Run: headless pygame with SDL's dummy video driver; simulated clock (each Clock.tick advances the game by its frame time, no real sleeping); random seed 0; keys injected as events and as key.get_pressed() state; no mouse input.
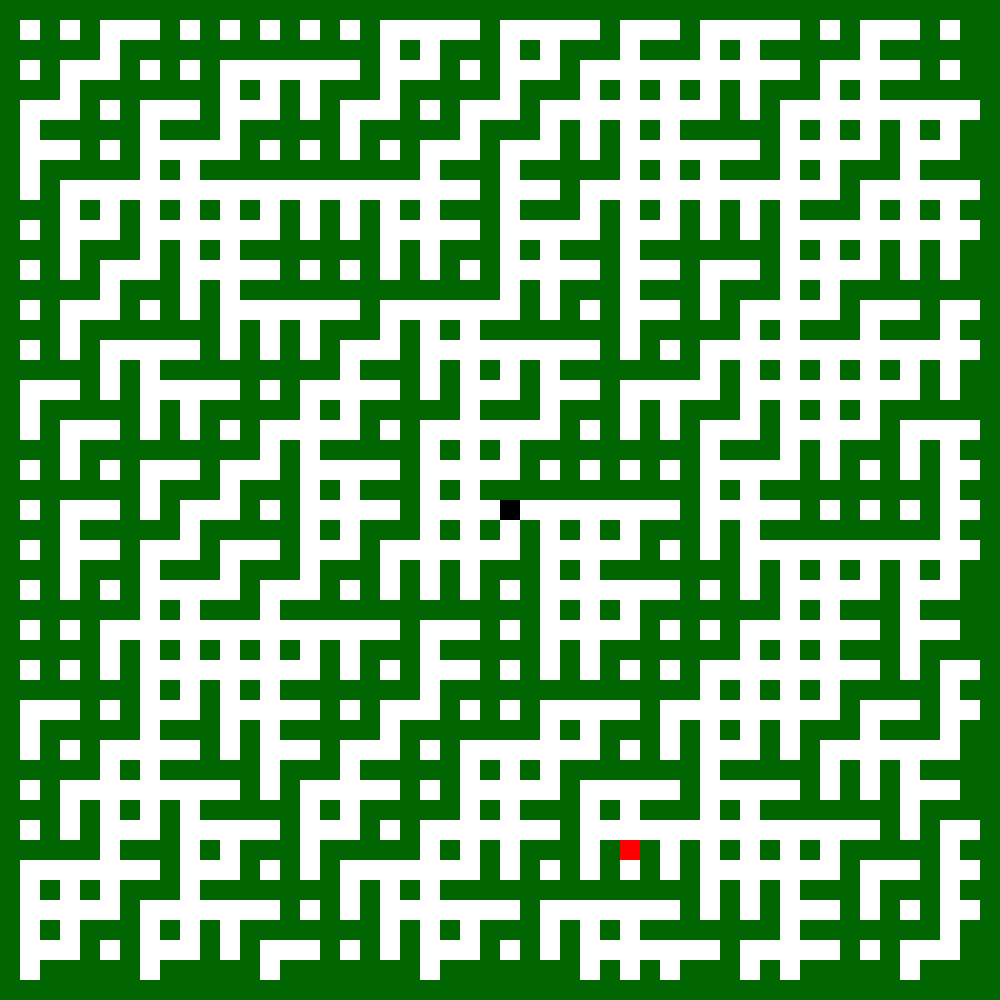
Frame 1 of 4 · flips 1–60 · no input
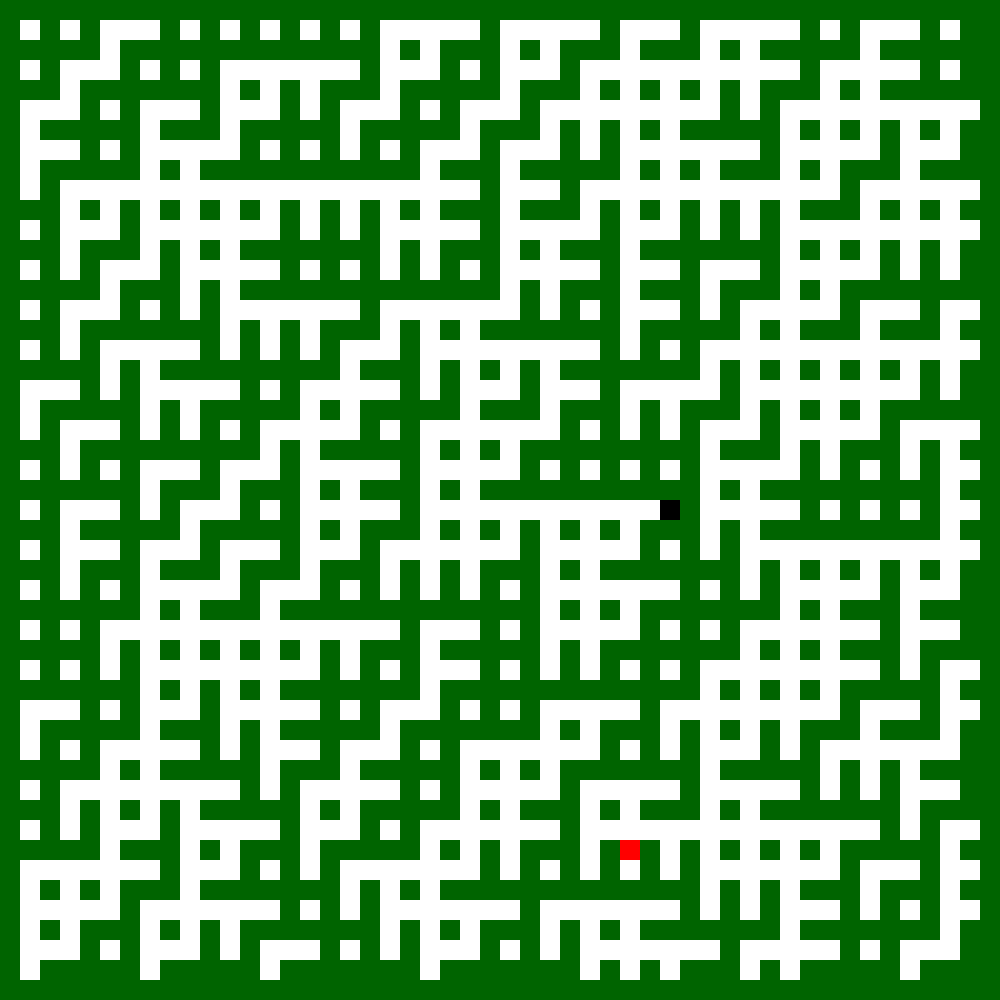
Frame 2 of 4 · flips 61–180 · tapped SPACE, RETURN · held RIGHT (→), D
Frame 3 of 4 · flips 181–300 · held DOWN (↓), S · screen unchanged from frame 2, image omitted
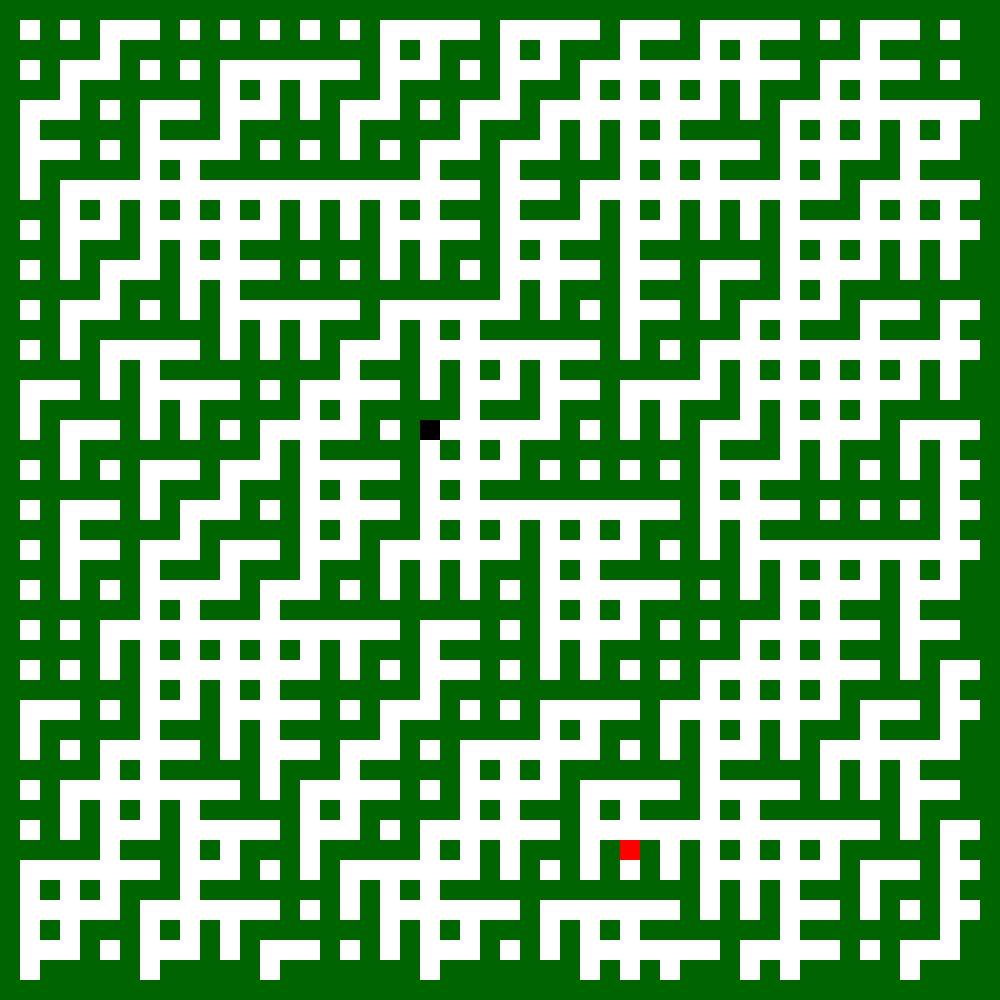
Frame 4 of 4 · flips 301–420 · held LEFT (←), A, UP (↑), W

The pygame program that drew these frames:

import pygame
import random
import time

# Инициализация Pygame
pygame.init()

# Константы
WIDTH, HEIGHT = 1000, 1000
CELL_SIZE = 20
ROWS = HEIGHT // CELL_SIZE
COLS = WIDTH // CELL_SIZE
FPS = 30

# Цвета
WHITE = (255, 255, 255)
DARK_GREEN = (0, 100, 0)

# Игровые переменные
player_pos = [COLS // 2, ROWS // 2]
rabbit_pos = [COLS // 2, ROWS // 2]
rabbit_color = (255, 0, 0)
maze = [[1 for _ in range(COLS)] for _ in range(ROWS)]
can_break_wall = True
break_cooldown = 60
last_break_time = time.time()


def generate_maze():
    global maze
    maze = [[1 for _ in range(COLS)] for _ in range(ROWS)]

    # Генерация лабиринта без тупиков
    for r in range(1, ROWS - 1, 2):
        for c in range(1, COLS - 1, 2):
            maze[r][c] = 0
            if random.choice([True, False]):
                if r + 1 < ROWS - 1:
                    maze[r + 1][c] = 0
                if c + 1 < COLS - 1:
                    maze[r][c + 1] = 0

    # Убедимся, что игрок и заяц не появляются в тупиках
    while maze[player_pos[1]][player_pos[0]] == 1:
        player_pos[0], player_pos[1] = COLS // 2, ROWS // 2

    while maze[rabbit_pos[1]][rabbit_pos[0]] == 1 or (rabbit_pos[0], rabbit_pos[1]) == (player_pos[0], player_pos[1]):
        rabbit_pos[0], rabbit_pos[1] = random.randint(1, COLS - 2), random.randint(1, ROWS - 2)


def draw_maze(screen):
    for r in range(ROWS):
        for c in range(COLS):
            if maze[r][c] == 1:
                pygame.draw.rect(screen, DARK_GREEN, (c * CELL_SIZE, r * CELL_SIZE, CELL_SIZE, CELL_SIZE))


def draw_player(screen):
    pygame.draw.rect(screen, (0, 0, 0), (player_pos[0] * CELL_SIZE, player_pos[1] * CELL_SIZE, CELL_SIZE, CELL_SIZE))


def draw_rabbit(screen):
    pygame.draw.rect(screen, rabbit_color, (rabbit_pos[0] * CELL_SIZE, rabbit_pos[1] * CELL_SIZE, CELL_SIZE, CELL_SIZE))


def is_valid_move(x, y):
    return 0 <= x < COLS and 0 <= y < ROWS and maze[y][x] == 0


def reset_game():
    global player_pos, rabbit_pos
    player_pos[0], player_pos[1] = COLS // 2, ROWS // 2
    rabbit_pos[0], rabbit_pos[1] = random.randint(1, COLS - 2), random.randint(1, ROWS - 2)
    generate_maze()


def move_rabbit():
    directions = [(0, -1), (0, 1), (-1, 0), (1, 0)]  # вверх, вниз, влево, вправо
    best_direction = None
    max_distance = -1

    for dx, dy in directions:
        new_x = rabbit_pos[0] + dx
        new_y = rabbit_pos[1] + dy
        if is_valid_move(new_x, new_y):
            distance = ((new_x - player_pos[0]) ** 2 + (new_y - player_pos[1]) ** 2) ** 0.5
            if distance > max_distance:
                max_distance = distance
                best_direction = (dx, dy)

    if best_direction:
        rabbit_pos[0] += best_direction[0]
        rabbit_pos[1] += best_direction[1]


def break_wall(x, y):
    if is_valid_move(x, y) and can_break_wall:
        maze[y][x] = 0


# Основной цикл игры
screen = pygame.display.set_mode((WIDTH, HEIGHT))
pygame.display.set_caption("Погоня за Зайцем")
clock = pygame.time.Clock()
running = True

generate_maze()
start_time = time.time()

while running:
    screen.fill(WHITE)

    # Обработка событий
    for event in pygame.event.get():
        if event.type == pygame.QUIT:
            running = False

    keys = pygame.key.get_pressed()
    if keys[pygame.K_UP] and is_valid_move(player_pos[0], player_pos[1] - 1):
        player_pos[1] -= 1
    if keys[pygame.K_DOWN] and is_valid_move(player_pos[0], player_pos[1] + 1):
        player_pos[1] += 1
    if keys[pygame.K_LEFT] and is_valid_move(player_pos[0] - 1, player_pos[1]):
        player_pos[0] -= 1
    if keys[pygame.K_RIGHT] and is_valid_move(player_pos[0] + 1, player_pos[1]):
        player_pos[0] += 1

    # Ломаем стену
    if keys[pygame.K_SPACE]:
        current_time = time.time()
        if current_time - last_break_time >= break_cooldown:
            break_wall(player_pos[0], player_pos[1])
            last_break_time = current_time

    # Двигаем зайца
    move_rabbit()

    # Проверка на ловлю зайца
    if player_pos == rabbit_pos:
        print("Вы поймали зайца!")
        reset_game()

    # Рисуем лабиринт и игрока
    draw_maze(screen)
    draw_player(screen)
    draw_rabbit(screen)

    # Меняем цвет зайца и лабиринт каждые 30 секунд
    if time.time() - start_time > 30:
        rabbit_color = (random.randint(0, 255), random.randint(0, 255), random.randint(0, 255))
        generate_maze()
        start_time = time.time()

    pygame.display.flip()
    clock.tick(FPS)

pygame.quit()
